Run: headless pygame with SDL's dummy video driver; simulated clock (each Clock.tick advances the game by its frame time, no real sleeping); random seed 0; keys injected as events and as key.get_pressed() state; no mouse input.
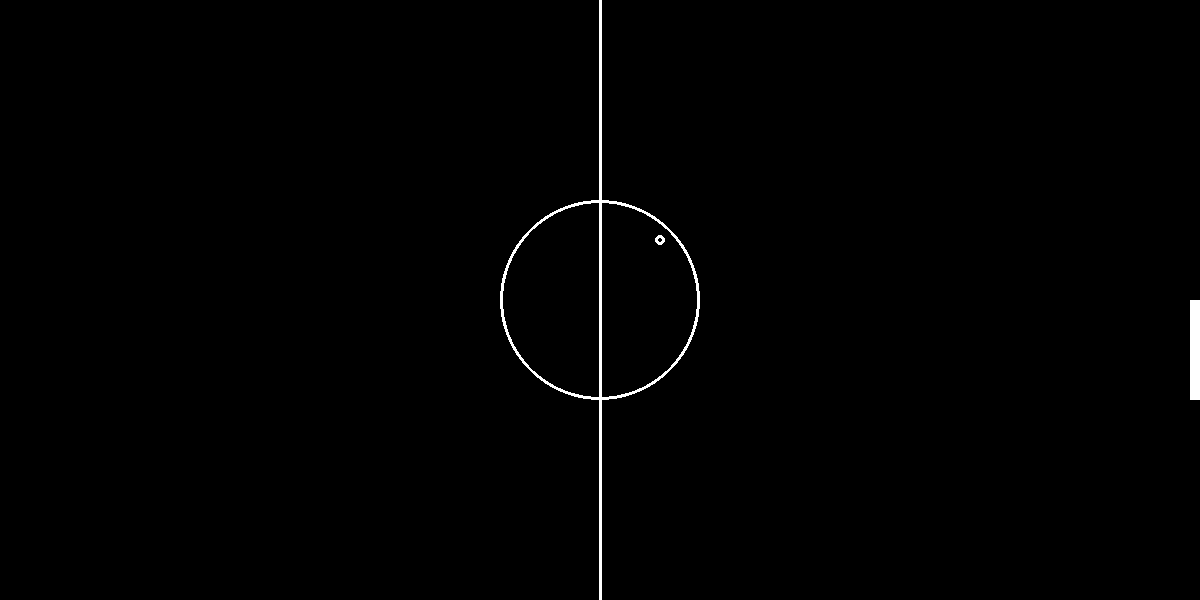
Frame 1 of 4 · flips 1–60 · no input
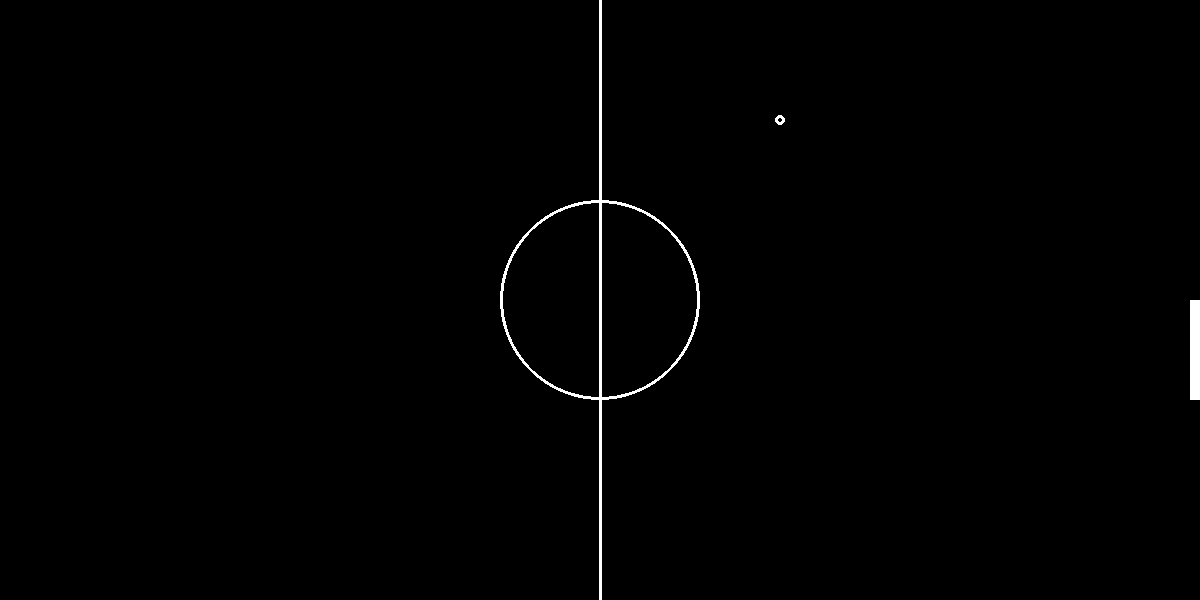
Frame 2 of 4 · flips 61–180 · tapped SPACE, RETURN · held RIGHT (→), D
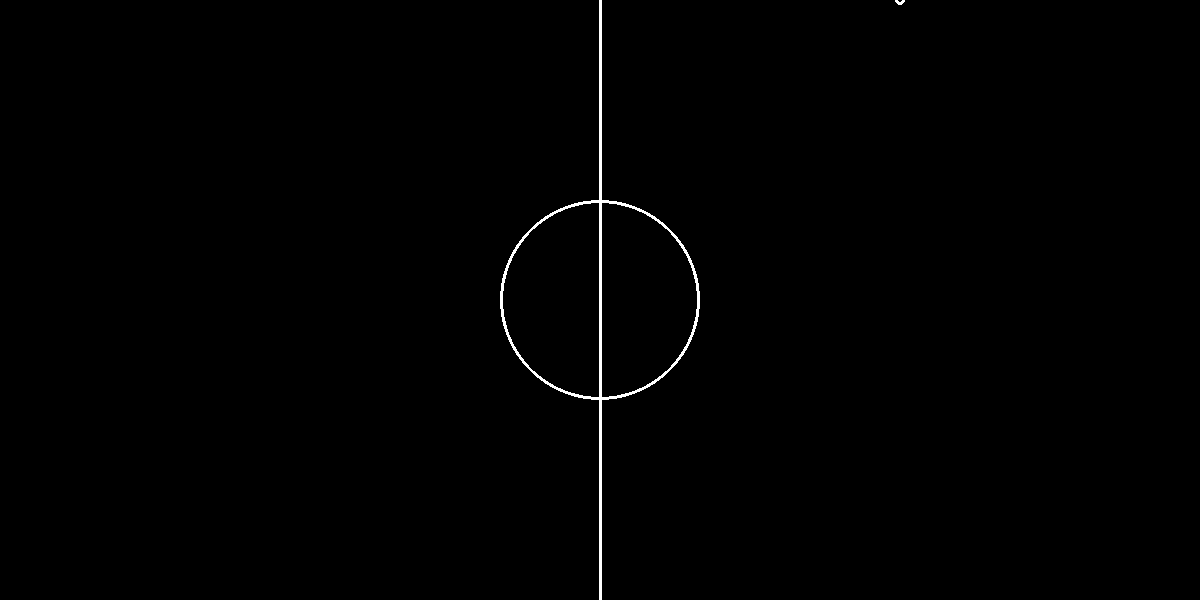
Frame 3 of 4 · flips 181–300 · held DOWN (↓), S
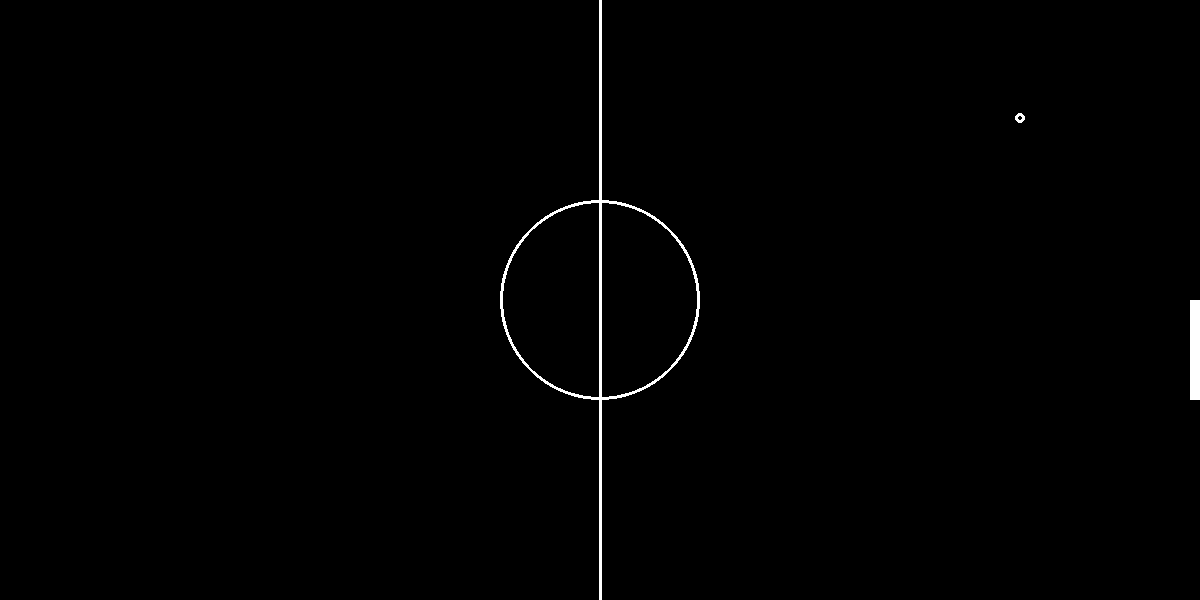
Frame 4 of 4 · flips 301–420 · held LEFT (←), A, UP (↑), W

The pygame program that drew these frames:

import pygame
import random

pygame.init()


#Tamanha da Tela
display_height = 600
display_width = 1200

#Cores
black = (0,0,0)
white = (255,255,255)
red = (255,0,0)
green = (0,255,0)
blue = (0,0,255)

#Tela
screen = pygame.display.set_mode((display_width,display_height))
pygame.display.set_caption("Pong")

#Variável de fim do laço



#Plano de fundo padrão

def plano_padrao():  
    screen.fill(black)
    pygame.draw.line(screen,white,((display_width /2) ,0),((display_width /2),display_height), 3)
    pygame.draw.circle(screen, white,((display_width //2), (display_height //2)), 100, 3)

screen.fill(black)
pygame.draw.line(screen,white,((display_width /2) ,0),((display_width /2),display_height), 3)
pygame.draw.circle(screen, white,((display_width //2), (display_height //2)), 100, 3)


player_width = 10
player_height = 100
def player1(pl_x,pl_y):
    
    pygame.draw.rect(screen, white,(pl_x,pl_y, player_width,player_height))

#Bolinha
def bola(x,y):
    pygame.draw.circle(screen, white,(x, y), 5, 3)

def game_loop():
    bol_x = (display_width //2)
    bol_y = (display_height //2)
    #Bola
    x_change = -1
    y_change = -1
    #Player 1
    #px_change = 3
    py_change = 0
    pl_x = (display_width - player_width)
    pl_y = display_height//2
    sorte = random.randint(0,1)
    #Decide na sorte para qual lado a bolinha vai sair do meio de campo
    if sorte == 1:
            
            x_change = x_change * -1
            y_change = y_change * 1
    gol = False
    while not gol:
        for event in pygame.event.get():
            if event.type == pygame.QUIT:
                pygame.quit()
                quit()
            if event.type == pygame.KEYDOWN:
                    if event.key == pygame.K_UP:
                        py_change = -3
                    elif event.key == pygame.K_DOWN:
                        py_change = 3
            if event.type == pygame.KEYUP:
                if event.key == pygame.K_UP or event.key == pygame.K_DOWN:
                    py_change = 0
        plano_padrao()
        bol_x += x_change
        bol_y += y_change
        bola(bol_x, bol_y)
        
        pl_y += py_change
        player1(pl_x,pl_y)
        
        

        if bol_y < 0 or bol_y > display_height:
            y_change = y_change * -1
        elif bol_y > pl_y + player_height:
            if bol_x >= pl_x and bol_x <= pl_x + player_width or bol_x >= pl_x and bol_x  <= pl_x + player_width or bol_x >= pl_x and bol_x <= pl_x+player_width:
                x_change = x_change * -1
        elif bol_x < 0 or bol_x > display_width:
            gol = True
            game_loop()
            
    
        pygame.display.update()
game_loop()
